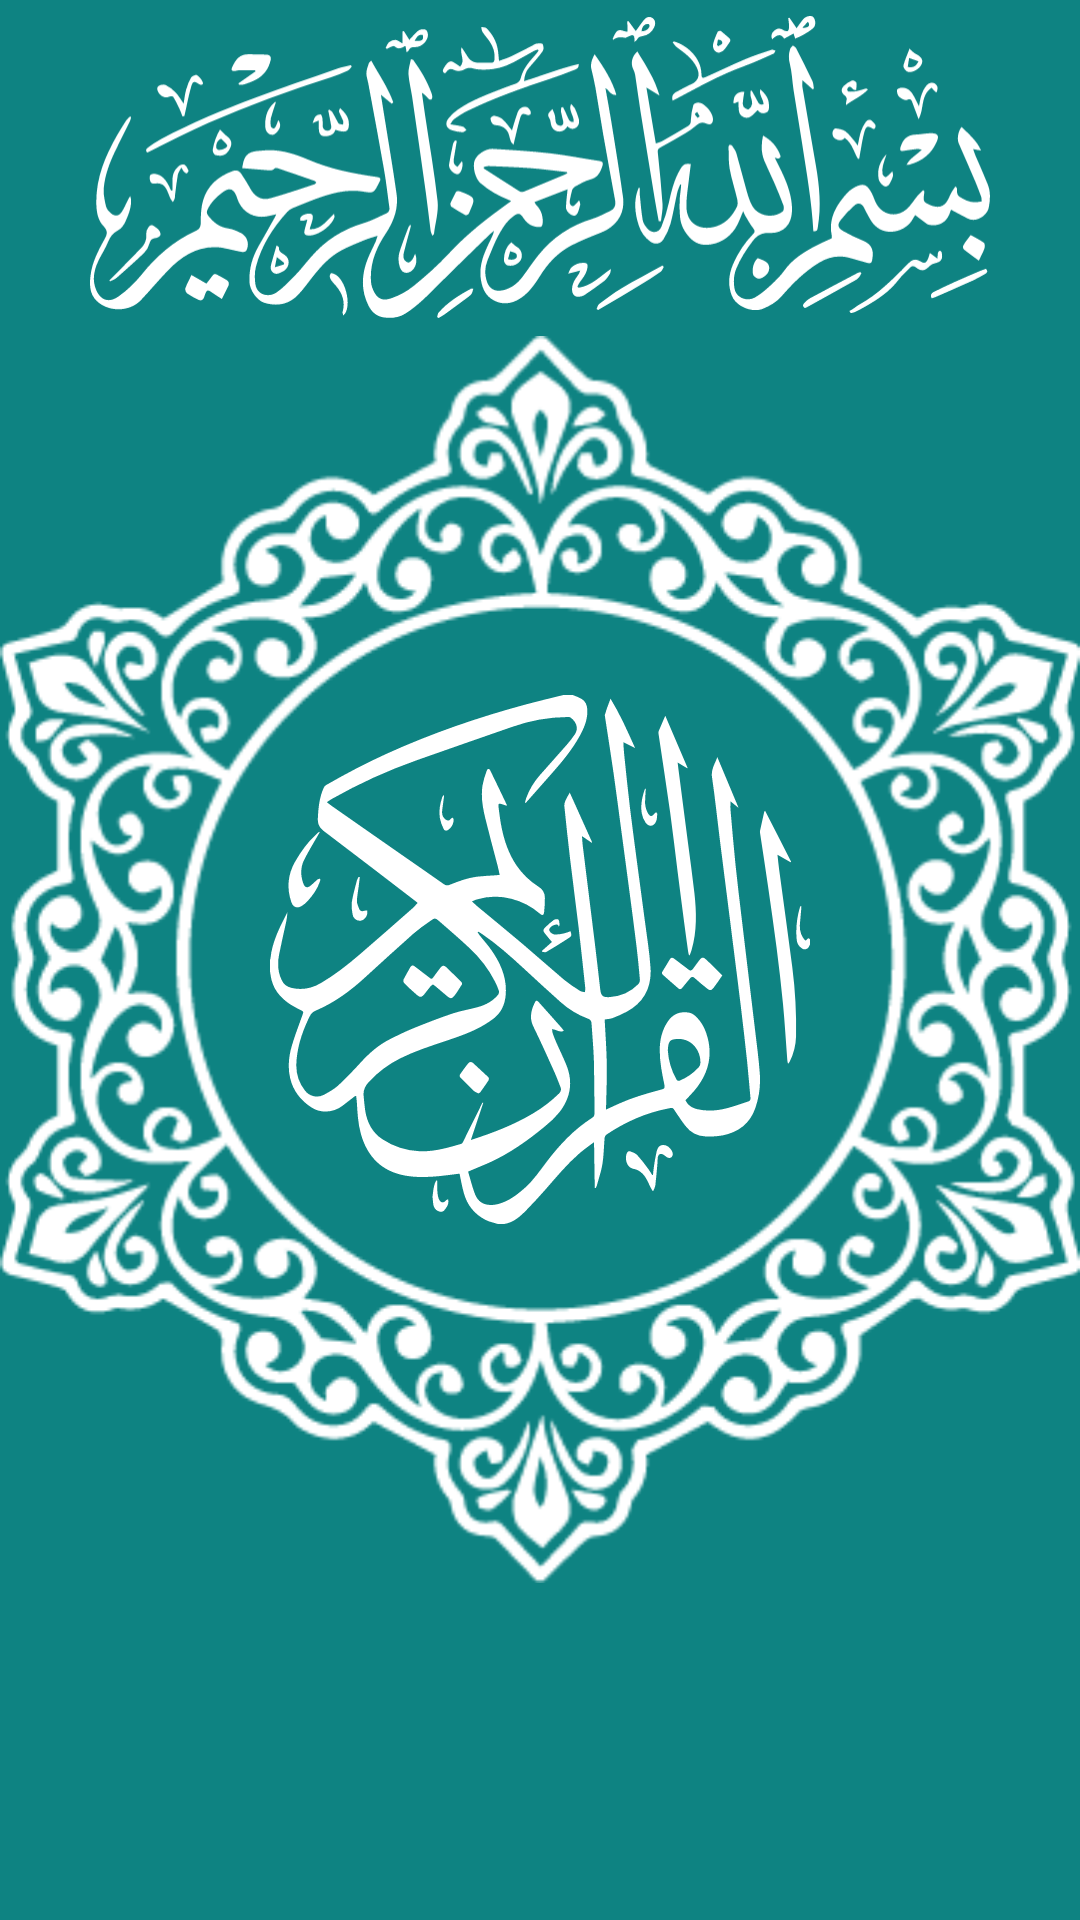

Reconstruct the res/layout file that produces this screen, plus the resources it refers to.
<!-- AndroidManifest.xml: application theme Theme.Noorehuda -->
<!-- res/layout/activity_splash_sc.xml -->
<?xml version="1.0" encoding="utf-8"?>
<RelativeLayout xmlns:android="http://schemas.android.com/apk/res/android"
    xmlns:app="http://schemas.android.com/apk/res-auto"
    xmlns:tools="http://schemas.android.com/tools"
    android:layout_width="match_parent"
    android:layout_height="match_parent"
    tools:context=".assignment2.SplashSc"
    android:background="@color/teal_700"

    >
    <ImageView
        android:layout_width="300dp"
        android:layout_height="wrap_content"
        android:src="@drawable/ic_bissmillah"
        android:layout_above="@+id/im"
        android:layout_centerHorizontal="true"
        ></ImageView>
    <ImageView
        android:id="@+id/im"
        android:layout_width="wrap_content"
        android:layout_height="wrap_content"
        android:src="@drawable/chapindexwhite"
        android:layout_centerInParent="true"
        ></ImageView>
    <ImageView
        android:layout_width="180dp"
        android:layout_height="wrap_content"
        android:src="@drawable/ic_qurankareem"
        android:layout_centerInParent="true"
        ></ImageView>
</RelativeLayout>
<!-- resources referenced by this layout -->
<resources>
  <color name="teal_700">#0E8382</color>
  <!-- drawable chapindexwhite: png bitmap (drawable, 16326 bytes) -->
  <!-- drawable ic_bissmillah: vector/xml drawable (drawable, 29325 chars, omitted) -->
  <!-- drawable ic_qurankareem: vector/xml drawable (drawable, 13905 chars, omitted) -->
  <style name="Theme.Noorehuda" parent="Theme.MaterialComponents.DayNight.NoActionBar">
          
          <item name="colorPrimary">#007368</item>
          <item name="colorPrimaryVariant">#015950</item>
          <item name="colorOnPrimary">@color/white</item>
          
          <item name="colorSecondary">@color/teal_200</item>
          <item name="colorSecondaryVariant">@color/teal_700</item>
          <item name="colorOnSecondary">@color/black</item>
          
          <item name="android:statusBarColor" tools:targetApi="l">?attr/colorPrimaryVariant</item>
          
      </style>
  <color name="white">#FFFFFFFF</color>
  <color name="teal_200">#FF03DAC5</color>
  <color name="black">#FF000000</color>
</resources>
